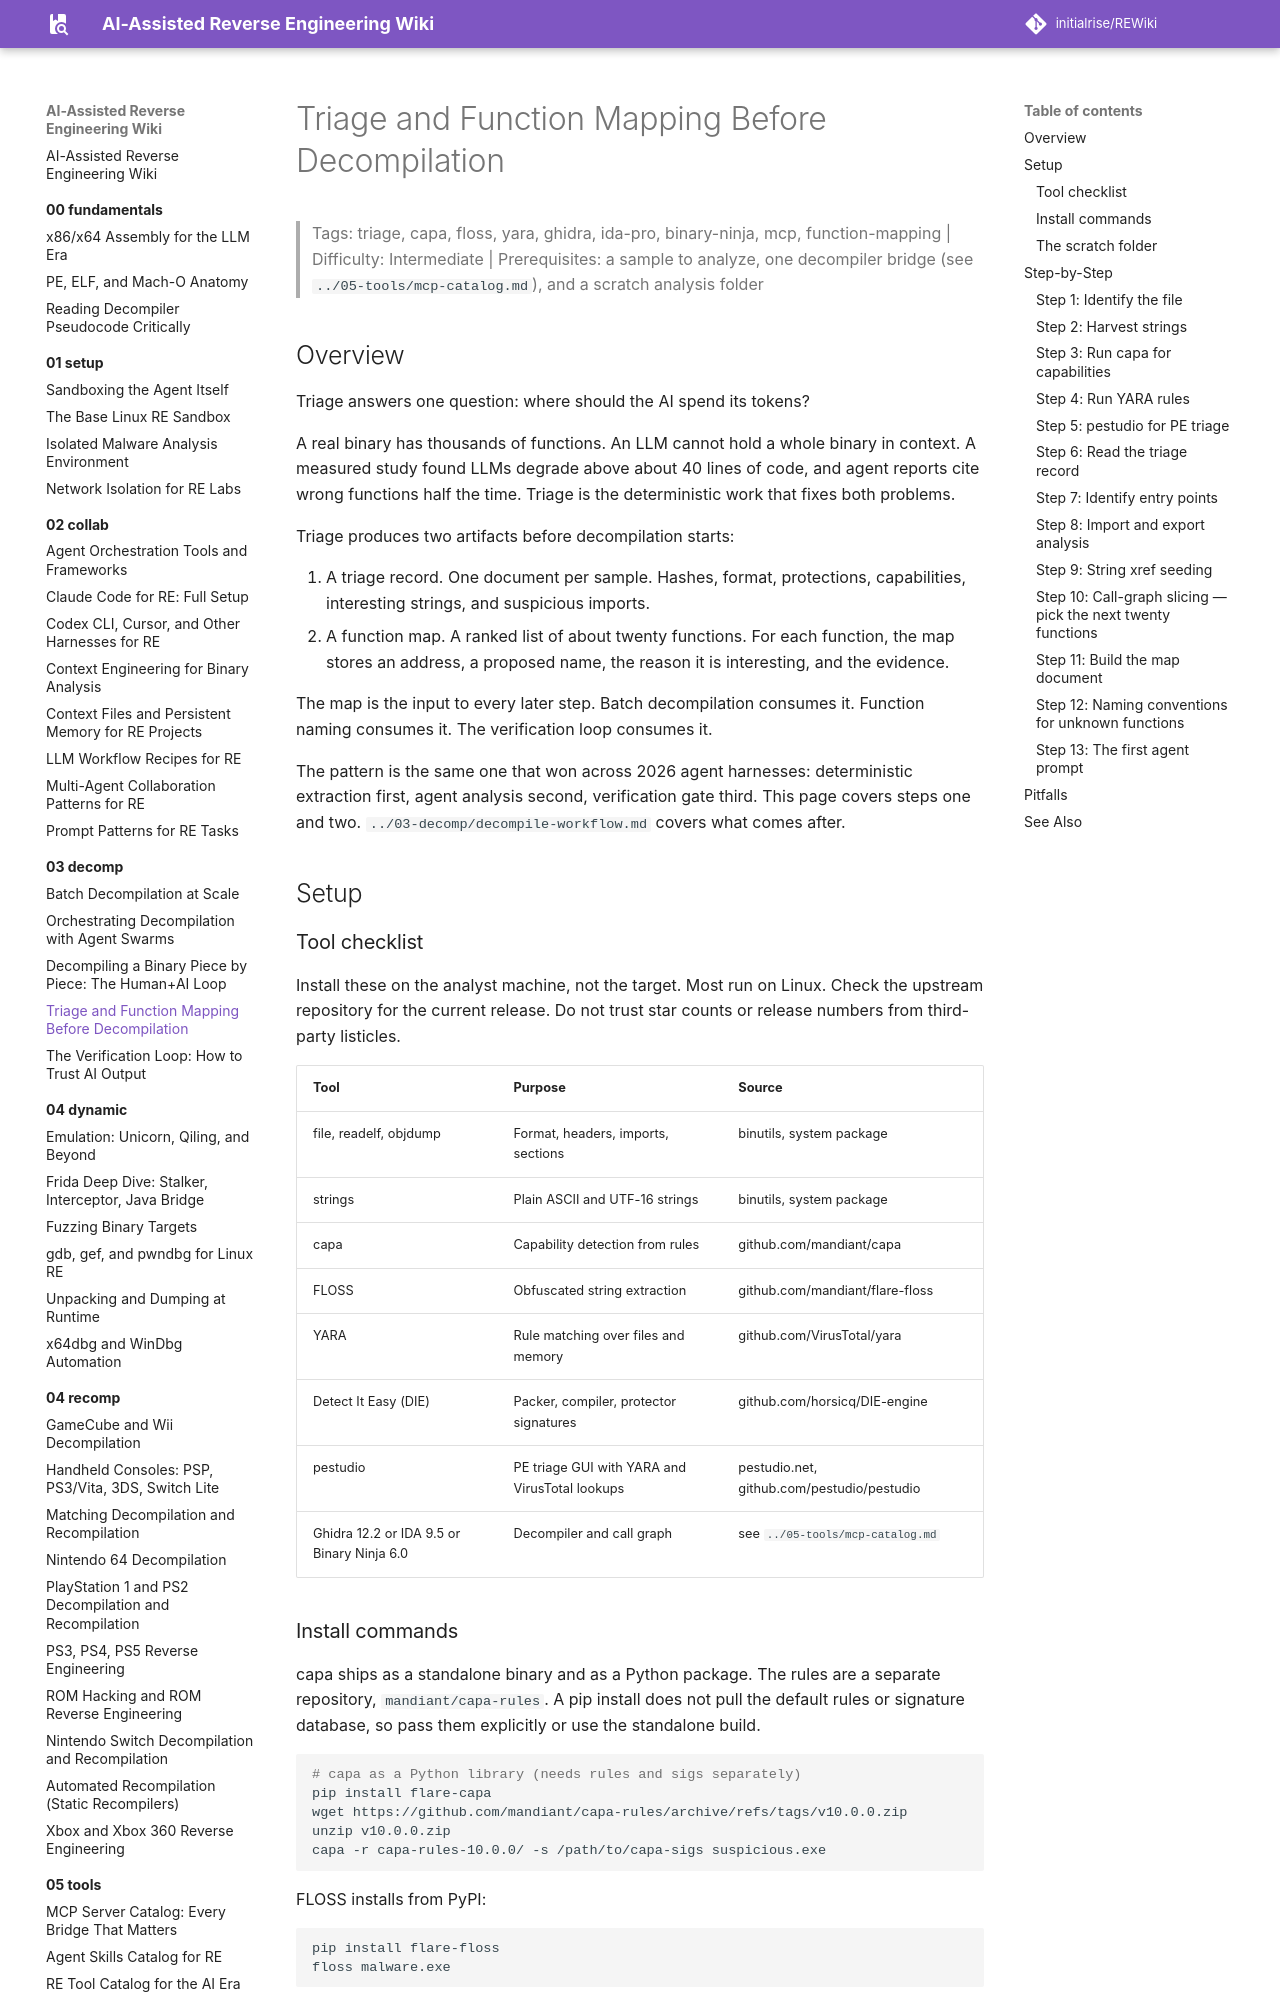

repository: initialrise/REWiki · page: 03-decomp/triage-and-mapping/index.html · generator: mkdocs

# Triage and Function Mapping Before Decompilation

> Tags: triage, capa, floss, yara, ghidra, ida-pro, binary-ninja, mcp, function-mapping | Difficulty: Intermediate | Prerequisites: a sample to analyze, one decompiler bridge (see `../05-tools/mcp-catalog.md`), and a scratch analysis folder

## Overview

Triage answers one question: where should the AI spend its tokens?

A real binary has thousands of functions. An LLM cannot hold a whole binary in context. A measured study found LLMs degrade above about 40 lines of code, and agent reports cite wrong functions half the time. Triage is the deterministic work that fixes both problems.

Triage produces two artifacts before decompilation starts:

1. A triage record. One document per sample. Hashes, format, protections, capabilities, interesting strings, and suspicious imports.
2. A function map. A ranked list of about twenty functions. For each function, the map stores an address, a proposed name, the reason it is interesting, and the evidence.

The map is the input to every later step. Batch decompilation consumes it. Function naming consumes it. The verification loop consumes it.

The pattern is the same one that won across 2026 agent harnesses: deterministic extraction first, agent analysis second, verification gate third. This page covers steps one and two. `../03-decomp/decompile-workflow.md` covers what comes after.

## Setup

### Tool checklist

Install these on the analyst machine, not the target. Most run on Linux. Check the upstream repository for the current release. Do not trust star counts or release numbers from third-party listicles.

| Tool | Purpose | Source |
|---|---|---|
| file, readelf, objdump | Format, headers, imports, sections | binutils, system package |
| strings | Plain ASCII and UTF-16 strings | binutils, system package |
| capa | Capability detection from rules | github.com/mandiant/capa |
| FLOSS | Obfuscated string extraction | github.com/mandiant/flare-floss |
| YARA | Rule matching over files and memory | github.com/VirusTotal/yara |
| Detect It Easy (DIE) | Packer, compiler, protector signatures | github.com/horsicq/DIE-engine |
| pestudio | PE triage GUI with YARA and VirusTotal lookups | pestudio.net, github.com/pestudio/pestudio |
| Ghidra 12.2 or IDA 9.5 or Binary Ninja 6.0 | Decompiler and call graph | see `../05-tools/mcp-catalog.md` |
